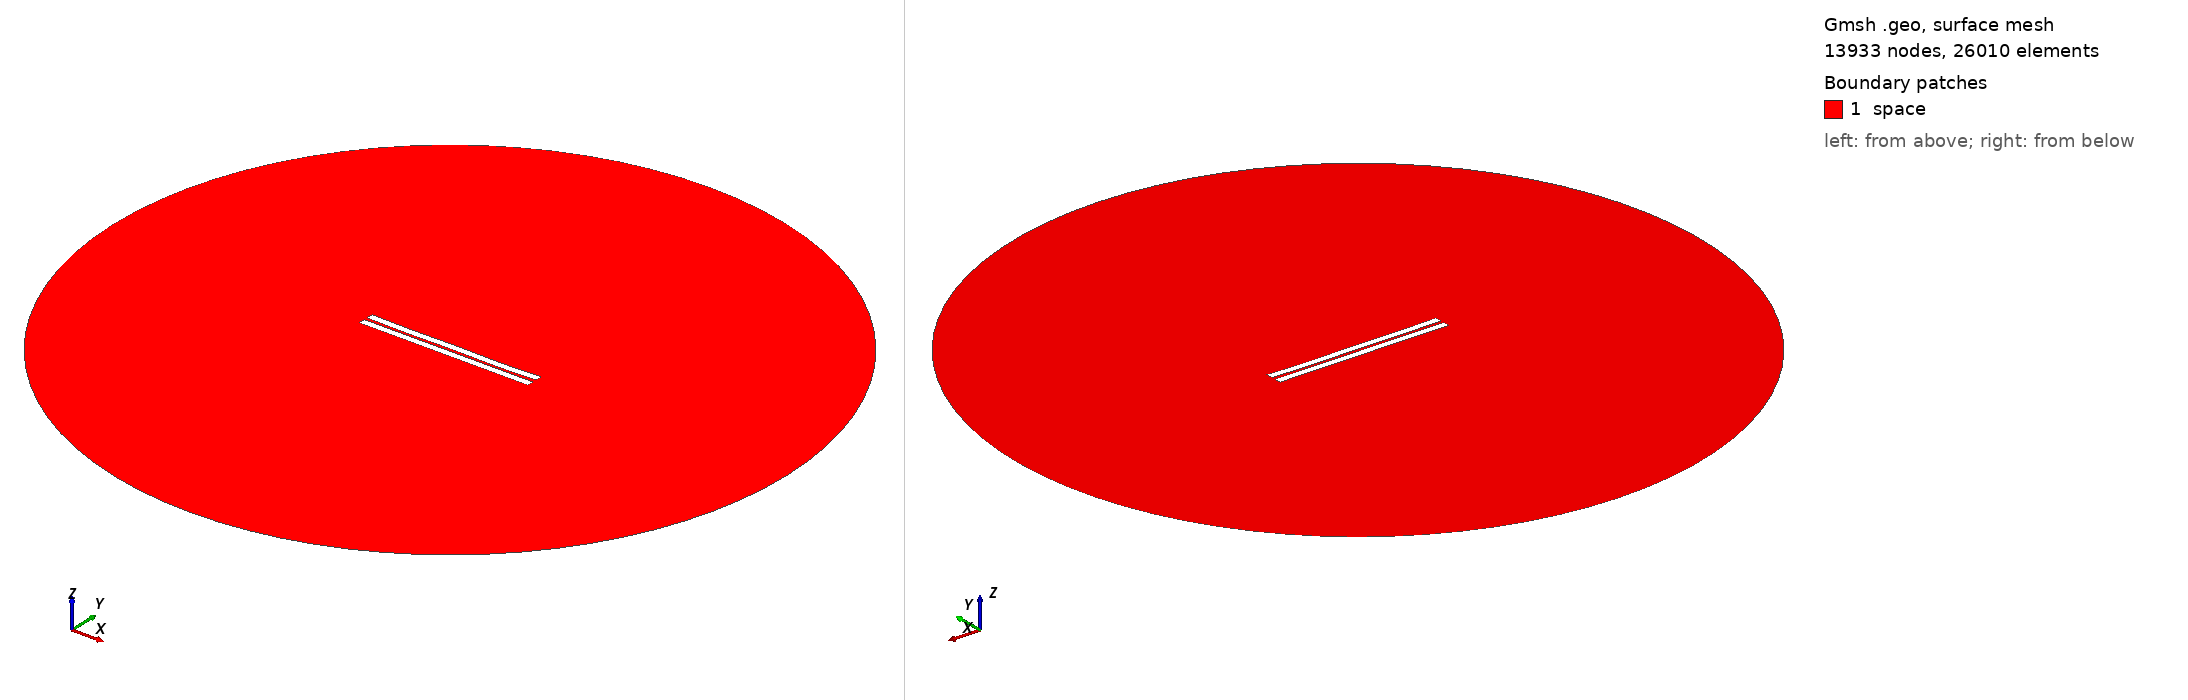

Gmsh geometry script, surface-meshed: 13933 nodes, 26010 surface elements. Boundary patches (legend numbers): 1 space. Left view from above one corner, right view from below the opposite corner. Legend entries are the model's physical surfaces. The drawing asked Gmsh for element sizes between 1% and 20% of the model's largest extent; the script's own settings can give other sizes.

=== 166.geo (drawn) ===
//---------------------------------------
// Geometry kernel
//---------------------------------------

SetFactory("OpenCASCADE");



//---------------------------------------
// Parameters of the geometry
//---------------------------------------

// Overetch of the upper plate
overetch = 0.0;

// Distance between the plates
distance = 2.0;

// Discretization over the x axis (for the deformation)
nx = 50; 

// Length of the plate
L = 100 - overetch; 

// Number of modes
n = 4; 

// 1st mode coefficient
coeff(1) = -0.15;
beta(1) = 0.596864 * 3.1415926535 / L;

// 2nd mode coefficient
coeff(2) = -0.15;
beta(2) = 1.49418 * 3.1415926535 / L;

// 3rd mode coefficient
coeff(3) = 0.0;
beta(3) = 2.50025 * 3.1415926535 / L;

// 4th mode coefficient
coeff(4) = -0.15;
beta(4) = 3.49999 * 3.1415926535 / L;



//---------------------------------------
// Upper plate (deformed rectangle)
//---------------------------------------

// Coordiantes of the upper plate
xmin = -50;
xmax = 50 - overetch;

// Height of the upper plate
yheight = 4 - 2 * overetch;

// Indexes of the points
UpperID[] = {};
LowerID[] = {};
LeftID[] = {};
RightID[] = {};

// Point index
p = 1;

// Horizontal edges
For i In {1:nx}
    x = xmin + (i-1)*(xmax - xmin)/(nx-1);

    y_bottom = distance / 2 + overetch;
    For j In {1:n}
        C = (Cosh(beta(j)*L) + Cos(beta(j)*L)) / (Sinh(beta(j)*L) + Sin(beta(j)*L));
        y_bottom  = y_bottom + coeff(j) * (Cosh(beta(j)*(x+50)) - Cos(beta(j)*(x+50)) - C * (Sinh(beta(j)*(x+50)) - Sin(beta(j)*(x+50))));
    EndFor

    y_top = y_bottom + yheight;

    Point(p) = {x, y_top, 0, 1.0};
    UpperID[i] = p;
    p = p + 1;

    Point(p) = {x, y_bottom, 0, 1.0};
    LowerID[i] = p;
    p = p + 1;
EndFor

// Create point lists
UpperPts[] = {}; LowerPts[] = {};
For i In {1:nx}
  UpperPts[] += {UpperID[i]};
  LowerPts[] += {LowerID[i]};
EndFor

// Build splines
Spline(1) = {UpperPts[]};
Spline(2) = {LowerPts[]};
Line(3) = {LowerPts[nx-1], UpperPts[nx-1]};
Line(4) = {LowerPts[0], UpperPts[0]};

// Build the plane surface
Curve Loop(1) = {2, 3, -1, -4};
Plane Surface(1) = {1};



//---------------------------------------
// Lower plate (rectangle)
//---------------------------------------

// Vertices
Point(1001) = {-50, -1, 0, 1.0};
Point(1002) = { 50, -1, 0, 1.0};
Point(1003) = { 50,  -5, 0, 1.0};
Point(1004) = {-50,  -5, 0, 1.0};

// Edges
Line(5) = {1001, 1002};
Line(6) = {1002, 1003};
Line(7) = {1003, 1004};
Line(8) = {1004, 1001};

// Plane surface
Line Loop(2) = {5, 6, 7, 8};
Plane Surface(2) = {2}; 



//---------------------------------------
// Outer (fictious) boundary
//---------------------------------------

// Points
Point(1005) = {0, 0, 0};       // Center
Point(1006) = {200, 0, 0};     // Start point
Point(1007) = {0, 200, 0};     // 90 degrees
Point(1008) = {-200, 0, 0};    // 180 degrees
Point(1009) = {0, -200, 0};    // 270 degrees

// Circle arcs (each needs start, center, end)
Circle(9) = {1006, 1005, 1007};
Circle(10) = {1007, 1005, 1008};
Circle(11) = {1008, 1005, 1009};
Circle(12) = {1009, 1005, 1006};

// Plane surface for the entire domain
Curve Loop(3) = {9, 10, 11, 12};
Surface(3) = {3};

// Subtract the plates from the whole domain to obtain the actual domain where we want to solve the equations
BooleanDifference{ Surface{3}; Delete; }{ Surface{1}; Surface{2}; Delete; }




//---------------------------------------
// Transfinite Lines/Curves
//---------------------------------------

// Set the number of points on the boundaries
r = 12;
d = 0.15;

// Plates
Transfinite Curve {1} = 50*r/4 Using Progression 1;
Transfinite Line {2} = 50*r Using Progression 1;
Transfinite Curve {3, 4} = 2*r Using Progression 1+d;
Transfinite Line {5} = 50*r Using Progression 1;
Transfinite Line {7} = 50*r/4 Using Progression 1;
Transfinite Line {6} = 2*r Using Progression 1+d;
Transfinite Line {8} = 2*r Using Progression 1-d;

// Outer boundary
Transfinite Line {9, 10, 11, 12} = 20 Using Progression 1;



//---------------------------------------
// Physical groups
//---------------------------------------                

// Physical curves (boundaries)
Physical Line("force_segment", 10) = {2};
Physical Line("upper_plate", 11) = {1, 3, 4};
Physical Line("lower_plate", 12) = {5, 6, 7, 8};
Physical Line("boundary", 20) = {9, 10, 11, 12};

// Physical Surfaces
Physical Surface("space", 30) = {3};



//---------------------------------------
// 6. Generate the Mesh
//---------------------------------------

// 2D mesh generation
Mesh 2;
